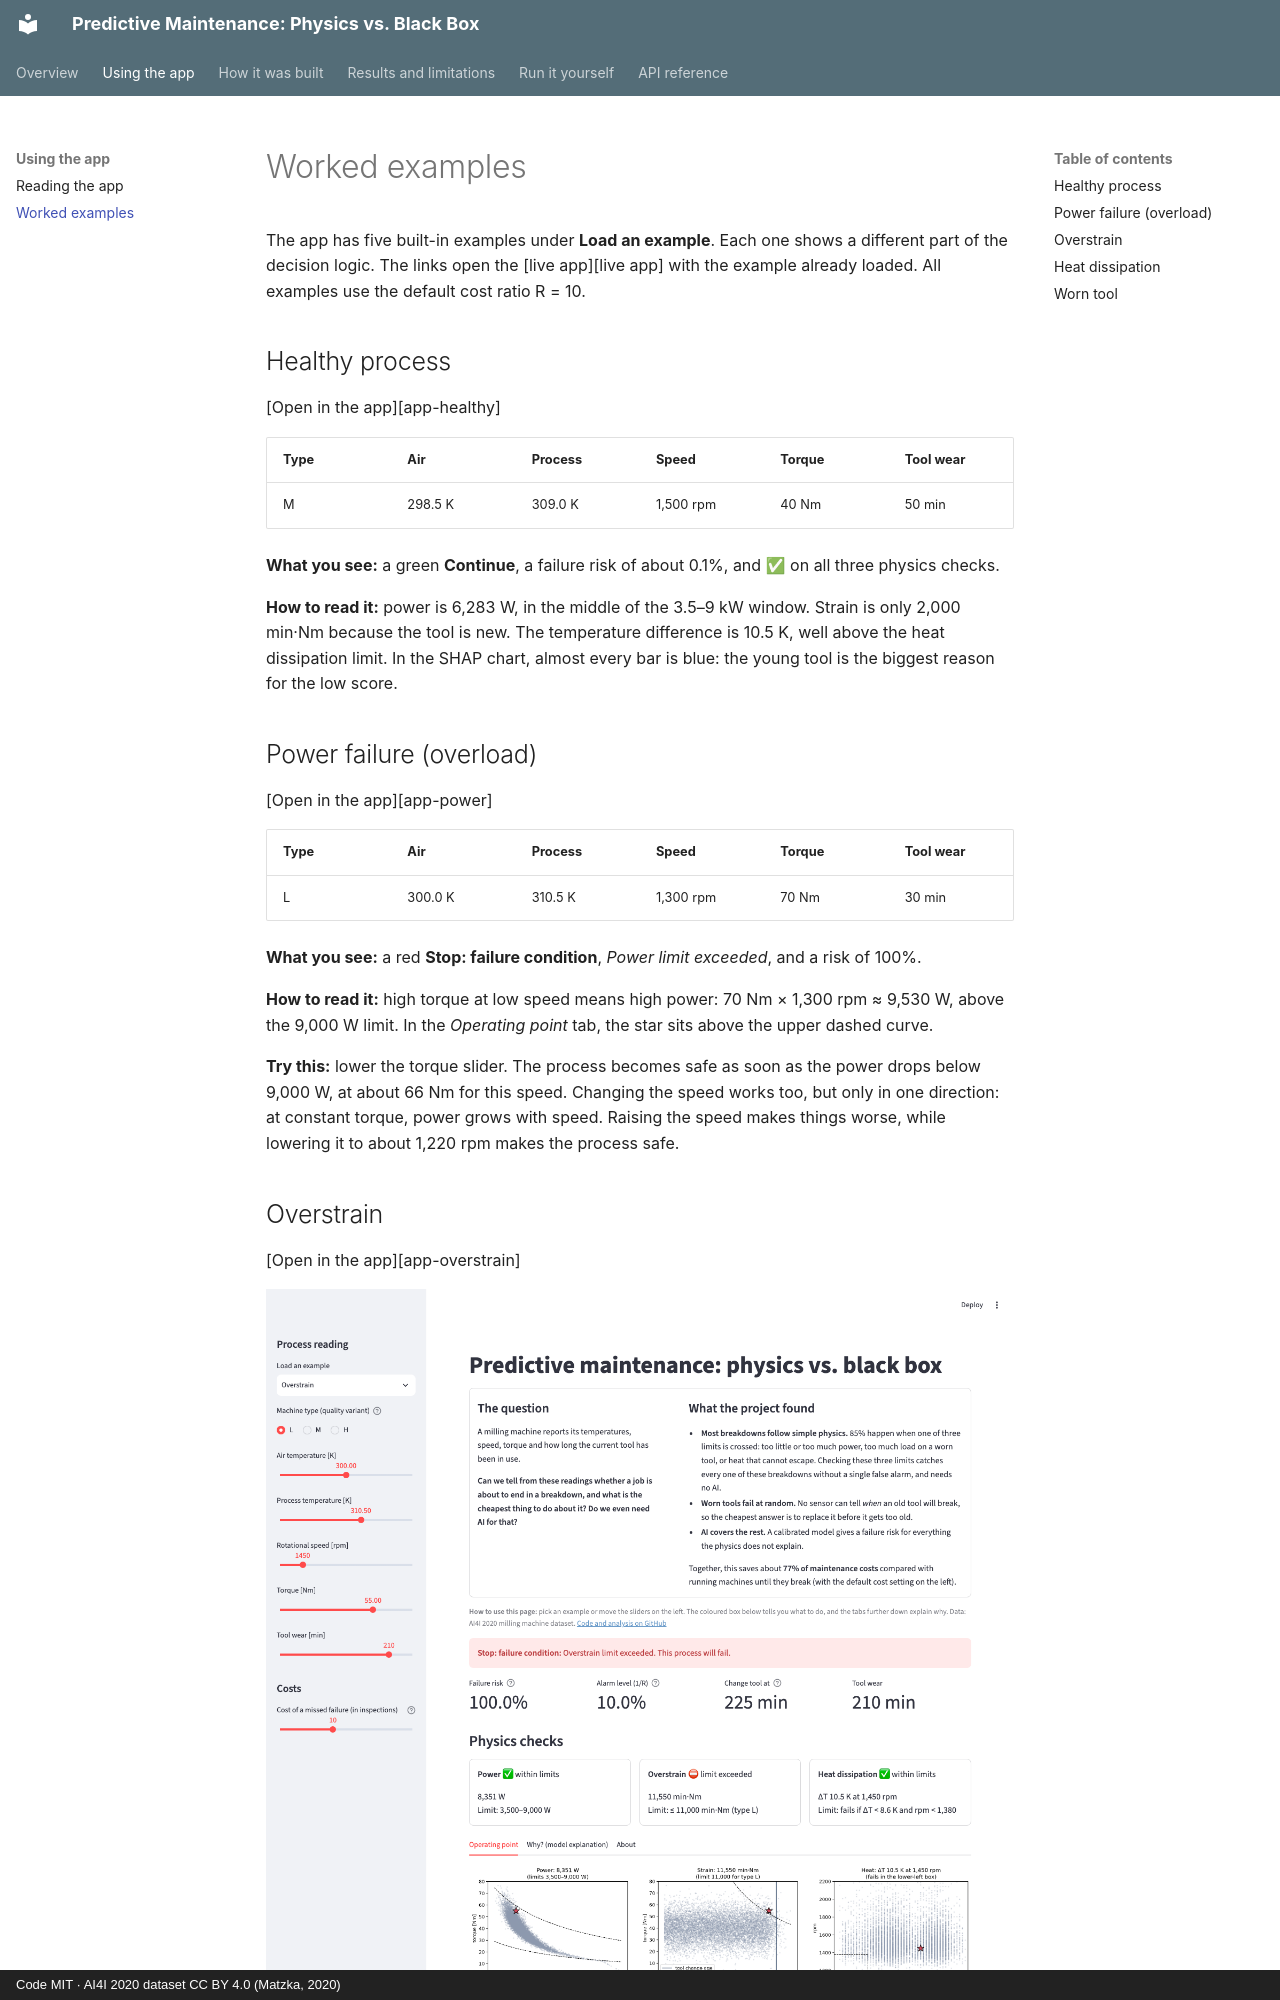

repository: sabrinahartung/predictive-maintenance-physics-vs-ml · page: app/examples/index.html · generator: mkdocs · copyright: Code MIT · AI4I 2020 dataset CC BY 4.0 (Matzka, 2020)

# Worked examples

The app has five built-in examples under **Load an example**. Each one shows a different part of
the decision logic. The links open the [live app][live app] with the example already loaded.
All examples use the default cost ratio R = 10.

## Healthy process

[Open in the app][app-healthy]

| Type | Air | Process | Speed | Torque | Tool wear |
|---|---|---|---|---|---|
| M | 298.5 K | 309.0 K | 1,500 rpm | 40 Nm | 50 min |

**What you see:** a green **Continue**, a failure risk of about 0.1%, and ✅ on all three physics
checks.

**How to read it:** power is 6,283 W, in the middle of the 3.5–9 kW window. Strain is only
2,000 min·Nm because the tool is new. The temperature difference is 10.5 K, well above the
heat dissipation limit. In the SHAP chart, almost every bar is blue: the young tool is the biggest
reason for the low score.

## Power failure (overload)

[Open in the app][app-power]

| Type | Air | Process | Speed | Torque | Tool wear |
|---|---|---|---|---|---|
| L | 300.0 K | 310.5 K | 1,300 rpm | 70 Nm | 30 min |

**What you see:** a red **Stop: failure condition**, *Power limit exceeded*, and a risk of 100%.

**How to read it:** high torque at low speed means high power: 70 Nm × 1,300 rpm ≈ 9,530 W, above
the 9,000 W limit. In the *Operating point* tab, the star sits above the upper dashed curve.

**Try this:** lower the torque slider. The process becomes safe as soon as the power drops below
9,000 W, at about 66 Nm for this speed. Changing the speed works too, but only in one direction: at
constant torque, power grows with speed. Raising the speed makes things worse, while lowering it to
about 1,220 rpm makes the process safe.
